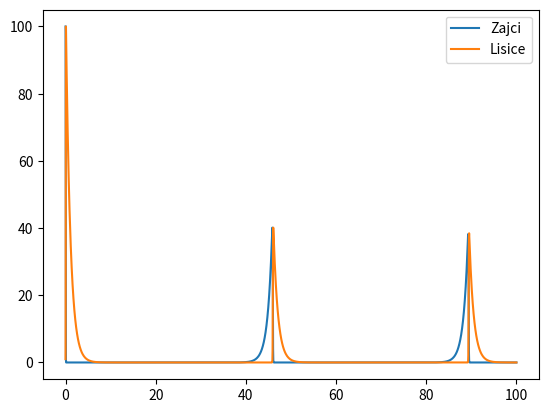

Recreate this plot in Python.
import numpy as np
import matplotlib.pyplot as plt
from scipy.integrate import solve_ivp

def f(t,v, args):
    vdot = np.zeros_like(v)
    p, = args

    vdot[0] = p * v[0] * (1-v[1])
    vdot[1] = 1/p * v[1] * (v[0]-1)
    return vdot


def solve(v0,f,args,t0, tk):
    sol = solve_ivp(lambda t, v: f(t, v, args), [t0,tk], v0, max_step = (tk-t0)/1000)
    return sol.t, sol.y

t,y = solve([100,1], f,[1],0,100)
n = ["Zajci", "Lisice"]
for i in range(len(y[:,0])):
    plt.plot(t,y[i,:], label = f"{n[i]}")
plt.legend()
plt.show()